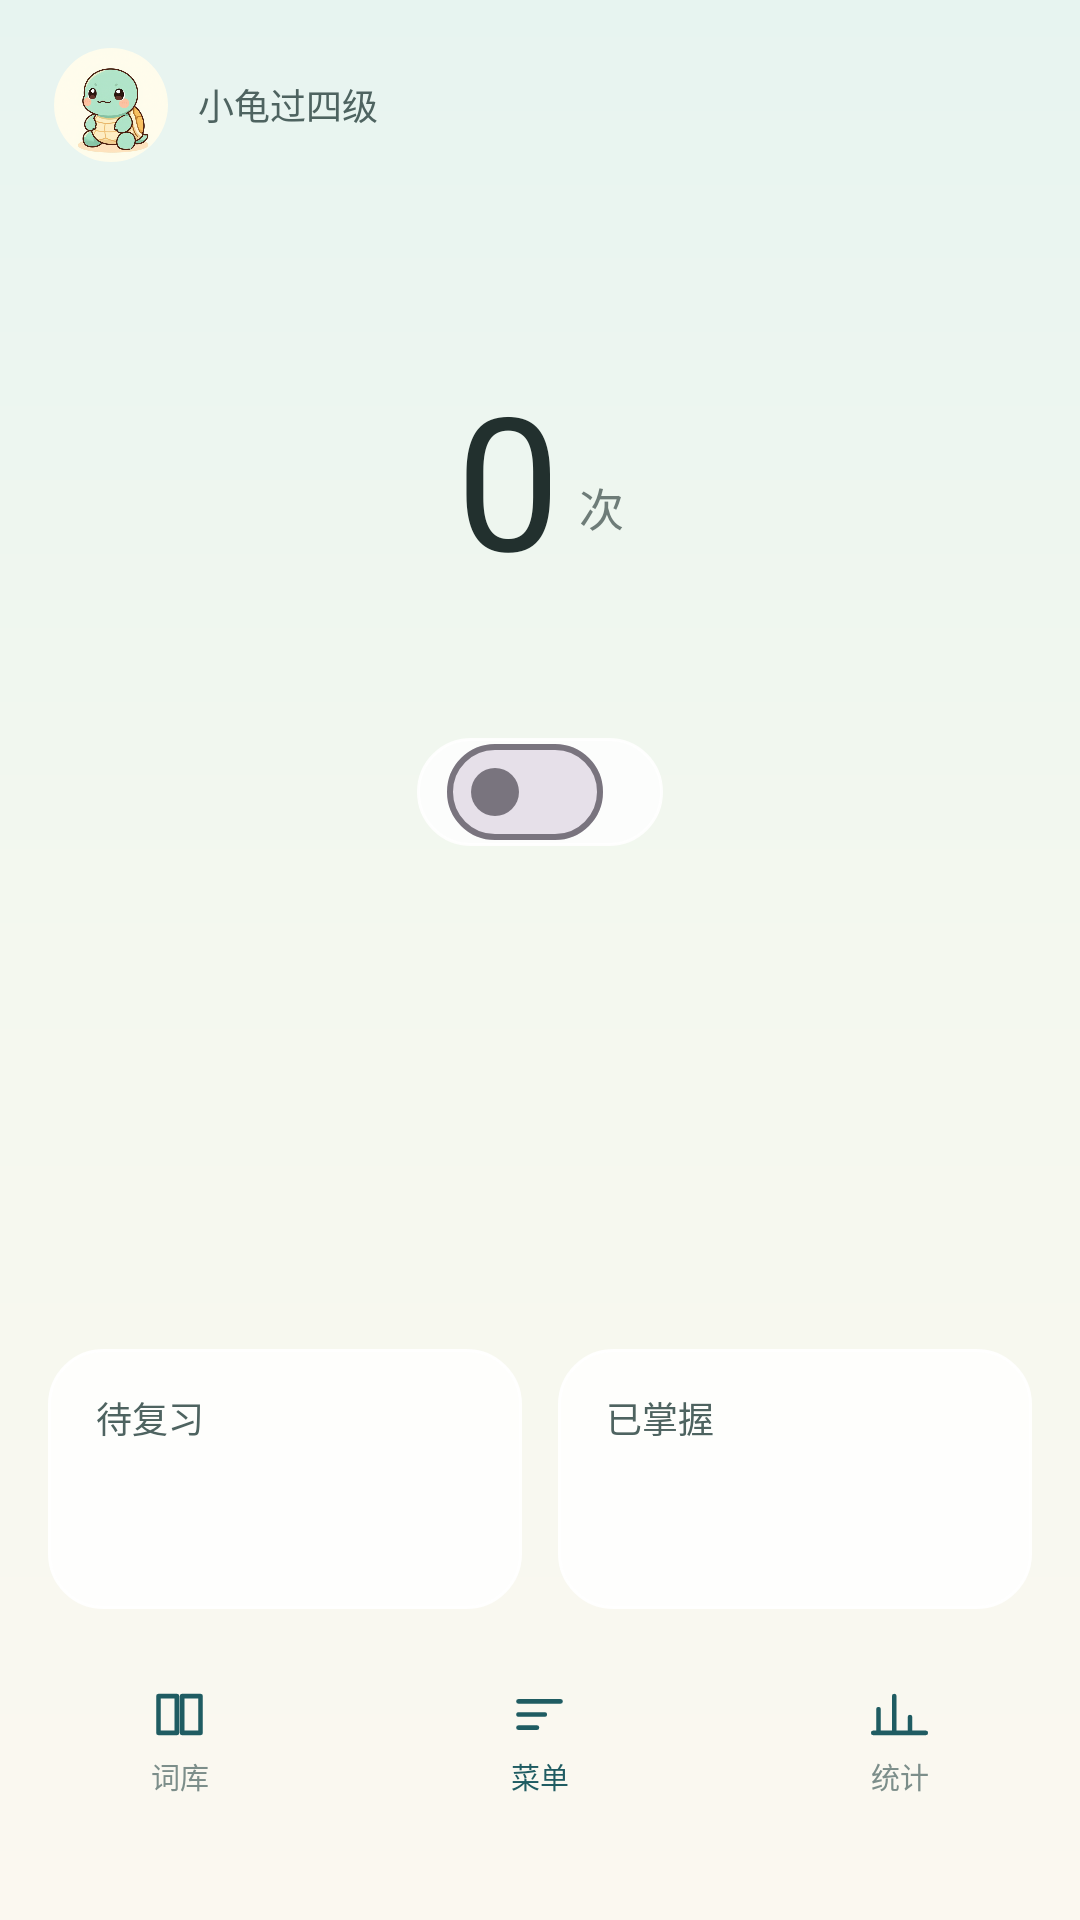

The Android layout XML behind this screen, and the referenced resources:
<!-- AndroidManifest.xml: application theme Theme.CET4Cards -->
<!-- res/layout/activity_main.xml -->
<?xml version="1.0" encoding="utf-8"?>

<LinearLayout xmlns:android="http://schemas.android.com/apk/res/android"
    xmlns:app="http://schemas.android.com/apk/res-auto"
    android:layout_width="match_parent"
    android:layout_height="match_parent"
    android:background="@drawable/bg_home"
    android:orientation="vertical">

    <LinearLayout
        android:layout_width="match_parent"
        android:layout_height="wrap_content"
        android:gravity="center_vertical"
        android:orientation="horizontal"
        android:paddingLeft="18dp"
        android:paddingTop="16dp"
        android:paddingRight="18dp">

        <com.google.android.material.imageview.ShapeableImageView
            android:layout_width="38dp"
            android:layout_height="38dp"
            android:contentDescription="@null"
            android:scaleType="centerCrop"
            android:src="@drawable/ic_turtle"
            app:shapeAppearanceOverlay="@style/CircleImage" />

        <TextView
            android:id="@+id/tvHead"
            android:layout_width="0dp"
            android:layout_height="wrap_content"
            android:layout_marginLeft="10dp"
            android:layout_weight="1"
            android:text="@string/app_name"
            android:textColor="#4E6360"
            android:textSize="12sp" />
    </LinearLayout>

    <LinearLayout
        android:layout_width="match_parent"
        android:layout_height="wrap_content"
        android:layout_marginTop="72dp"
        android:gravity="center_horizontal"
        android:orientation="vertical">

        <LinearLayout
            android:layout_width="wrap_content"
            android:layout_height="wrap_content"
            android:gravity="bottom"
            android:orientation="horizontal">

            <TextView
                android:id="@+id/tvBig"
                android:layout_width="wrap_content"
                android:layout_height="wrap_content"
                android:includeFontPadding="false"
                android:text="0"
                android:textColor="@color/text"
                android:textSize="62sp" />

            <TextView
                android:layout_width="wrap_content"
                android:layout_height="wrap_content"
                android:layout_marginLeft="6dp"
                android:layout_marginBottom="8dp"
                android:text="@string/home_unit"
                android:textColor="@color/text_sub"
                android:textSize="15sp" />
        </LinearLayout>

        <TextView
            android:id="@+id/tvCaption"
            android:layout_width="wrap_content"
            android:layout_height="wrap_content"
            android:layout_marginTop="10dp"
            android:textColor="#5F7370"
            android:textSize="12.5sp" />

        <LinearLayout
            android:layout_width="wrap_content"
            android:layout_height="wrap_content"
            android:layout_marginTop="20dp"
            android:background="@drawable/bg_pill"
            android:gravity="center_vertical"
            android:orientation="horizontal"
            android:paddingLeft="10dp"
            android:paddingTop="2dp"
            android:paddingRight="14dp"
            android:paddingBottom="2dp">

            <com.google.android.material.materialswitch.MaterialSwitch
                android:id="@+id/swHome"
                android:layout_width="wrap_content"
                android:layout_height="wrap_content"
                android:minWidth="0dp"
                android:minHeight="0dp" />

            <TextView
                android:id="@+id/tvSwitch"
                android:layout_width="wrap_content"
                android:layout_height="wrap_content"
                android:layout_marginLeft="6dp"
                android:textColor="@color/primary_dark"
                android:textSize="11.5sp" />
        </LinearLayout>
    </LinearLayout>

    <View
        android:layout_width="match_parent"
        android:layout_height="0dp"
        android:layout_weight="1" />

    <LinearLayout
        android:layout_width="match_parent"
        android:layout_height="wrap_content"
        android:layout_marginLeft="16dp"
        android:layout_marginRight="16dp"
        android:orientation="horizontal">

        <LinearLayout
            android:id="@+id/cardDue"
            android:layout_width="0dp"
            android:layout_height="wrap_content"
            android:layout_marginRight="6dp"
            android:layout_weight="1"
            android:background="@drawable/bg_glass"
            android:orientation="vertical"
            android:paddingLeft="16dp"
            android:paddingTop="14dp"
            android:paddingRight="16dp"
            android:paddingBottom="14dp">

            <TextView
                android:layout_width="wrap_content"
                android:layout_height="wrap_content"
                android:text="@string/home_due"
                android:textColor="#4E6360"
                android:textSize="12sp" />

            <TextView
                android:id="@+id/tvDue"
                android:layout_width="wrap_content"
                android:layout_height="wrap_content"
                android:layout_marginTop="6dp"
                android:textColor="@color/st_hard"
                android:textSize="26sp"
                android:textStyle="bold" />
        </LinearLayout>

        <LinearLayout
            android:id="@+id/cardKnown"
            android:layout_width="0dp"
            android:layout_height="wrap_content"
            android:layout_marginLeft="6dp"
            android:layout_weight="1"
            android:background="@drawable/bg_glass"
            android:orientation="vertical"
            android:paddingLeft="16dp"
            android:paddingTop="14dp"
            android:paddingRight="16dp"
            android:paddingBottom="14dp">

            <TextView
                android:layout_width="wrap_content"
                android:layout_height="wrap_content"
                android:text="@string/home_known"
                android:textColor="#4E6360"
                android:textSize="12sp" />

            <TextView
                android:id="@+id/tvKnown"
                android:layout_width="wrap_content"
                android:layout_height="wrap_content"
                android:layout_marginTop="6dp"
                android:textColor="@color/text"
                android:textSize="26sp"
                android:textStyle="bold" />
        </LinearLayout>
    </LinearLayout>

    <LinearLayout
        android:layout_width="match_parent"
        android:layout_height="72dp"
        android:layout_marginTop="8dp"
        android:gravity="center"
        android:orientation="horizontal">

        <LinearLayout
            android:id="@+id/navLibrary"
            android:layout_width="0dp"
            android:layout_height="match_parent"
            android:layout_weight="1"
            android:gravity="center"
            android:orientation="vertical">

            <ImageView
                android:layout_width="21dp"
                android:layout_height="21dp"
                android:contentDescription="@null"
                android:src="@drawable/ic_g_library" />

            <TextView
                android:layout_width="wrap_content"
                android:layout_height="wrap_content"
                android:layout_marginTop="3dp"
                android:text="@string/nav_library"
                android:textColor="#7C8E8A"
                android:textSize="9.5sp" />
        </LinearLayout>

        <LinearLayout
            android:id="@+id/navMenu"
            android:layout_width="0dp"
            android:layout_height="match_parent"
            android:layout_weight="1"
            android:gravity="center"
            android:orientation="vertical">

            <ImageView
                android:layout_width="21dp"
                android:layout_height="21dp"
                android:contentDescription="@null"
                android:src="@drawable/ic_g_style" />

            <TextView
                android:layout_width="wrap_content"
                android:layout_height="wrap_content"
                android:layout_marginTop="3dp"
                android:text="@string/nav_menu"
                android:textColor="@color/primary_dark"
                android:textSize="9.5sp" />
        </LinearLayout>

        <LinearLayout
            android:id="@+id/navStats"
            android:layout_width="0dp"
            android:layout_height="match_parent"
            android:layout_weight="1"
            android:gravity="center"
            android:orientation="vertical">

            <ImageView
                android:layout_width="21dp"
                android:layout_height="21dp"
                android:contentDescription="@null"
                android:src="@drawable/ic_g_stats" />

            <TextView
                android:layout_width="wrap_content"
                android:layout_height="wrap_content"
                android:layout_marginTop="3dp"
                android:text="@string/nav_stats"
                android:textColor="#7C8E8A"
                android:textSize="9.5sp" />
        </LinearLayout>
    </LinearLayout>

    <TextView
        android:id="@+id/tvPermHint"
        android:layout_width="match_parent"
        android:layout_height="wrap_content"
        android:layout_marginLeft="20dp"
        android:layout_marginRight="20dp"
        android:layout_marginBottom="10dp"
        android:gravity="center"
        android:textColor="#A0AAA5"
        android:textSize="10sp" />
</LinearLayout>
<!-- resources referenced by this layout -->
<resources>
  <color name="primary_dark">#1F5C62</color>
  <color name="st_hard">#D9664D</color>
  <color name="text">#22302E</color>
  <color name="text_sub">#6E7C78</color>
  <!-- drawable bg_glass (drawable) -->
  <?xml version="1.0" encoding="utf-8"?>
  <shape xmlns:android="http://schemas.android.com/apk/res/android">
      <solid android:color="#D9FFFFFF" />
      <corners android:radius="18dp" />
      <stroke android:width="1dp" android:color="#F2FFFFFF" />
  </shape>
  <!-- drawable bg_home (drawable) -->
  <?xml version="1.0" encoding="utf-8"?>
  <shape xmlns:android="http://schemas.android.com/apk/res/android">
      <gradient
          android:angle="270"
          android:startColor="#E7F4F0"
          android:centerColor="#F4F8EF"
          android:endColor="#FBF8F0"
          android:type="linear" />
  </shape>
  <!-- drawable bg_pill (drawable) -->
  <?xml version="1.0" encoding="utf-8"?>
  <shape xmlns:android="http://schemas.android.com/apk/res/android">
      <solid android:color="#CCFFFFFF" />
      <corners android:radius="999dp" />
      <stroke android:width="1dp" android:color="#E6FFFFFF" />
  </shape>
  <!-- drawable ic_g_library (drawable) -->
  <?xml version="1.0" encoding="utf-8"?>
  <vector xmlns:android="http://schemas.android.com/apk/res/android"
      android:width="24dp" android:height="24dp"
      android:viewportWidth="24" android:viewportHeight="24">
      <path android:fillColor="#00000000" android:strokeColor="#1F5C62"
          android:strokeWidth="1.8" android:strokeLineCap="round" android:strokeLineJoin="round"
          android:pathData="M4,5h7v14h-7z M13,5h7v14h-7z" />
  </vector>
  <!-- drawable ic_g_stats (drawable) -->
  <?xml version="1.0" encoding="utf-8"?>
  <vector xmlns:android="http://schemas.android.com/apk/res/android"
      android:width="24dp" android:height="24dp"
      android:viewportWidth="24" android:viewportHeight="24">
      <path android:fillColor="#00000000" android:strokeColor="#1F5C62"
          android:strokeWidth="1.8" android:strokeLineCap="round" android:strokeLineJoin="round"
          android:pathData="M4,19V10 M10,19V5 M16,19v-6 M2,19h20" />
  </vector>
  <!-- drawable ic_g_style (drawable) -->
  <?xml version="1.0" encoding="utf-8"?>
  <vector xmlns:android="http://schemas.android.com/apk/res/android"
      android:width="24dp" android:height="24dp"
      android:viewportWidth="24" android:viewportHeight="24">
      <path android:fillColor="#00000000" android:strokeColor="#1F5C62"
          android:strokeWidth="1.8" android:strokeLineCap="round" android:strokeLineJoin="round"
          android:pathData="M4,7h16 M4,12h10 M4,17h7" />
  </vector>
  <string name="app_name">小龟过四级</string>
  <string name="home_due">待复习</string>
  <string name="home_known">已掌握</string>
  <string name="home_unit">次</string>
  <string name="nav_library">词库</string>
  <string name="nav_menu">菜单</string>
  <string name="nav_stats">统计</string>
  <style name="CircleImage">
          <item name="cornerFamily">rounded</item>
          <item name="cornerSize">50%</item>
      </style>
  <color name="primary">#2F7F86</color>
  <color name="primary_container">#DFF0F1</color>
  <color name="on_primary_container">#1F5C62</color>
  <color name="card">#FFFFFF</color>
  <color name="surface">#FBF8F0</color>
  <color name="surface_top">#DCF0EE</color>
  <style name="Theme.CET4Cards.Dialog" parent="ThemeOverlay.Material3.MaterialAlertDialog">
          <item name="colorPrimary">@color/primary</item>
          <item name="android:backgroundTint">@color/card</item>
      </style>
</resources>
